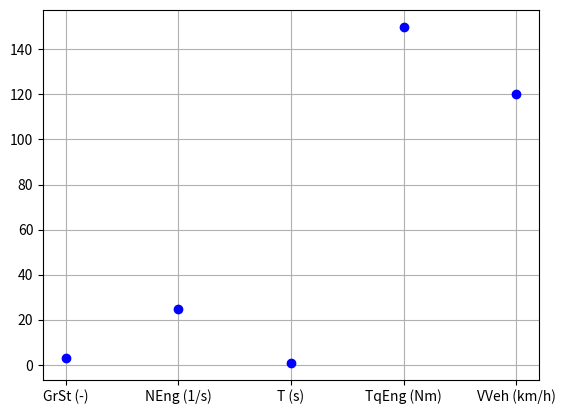

Generate this figure with matplotlib:
import matplotlib.pyplot as plt
import numpy as np


x_label = ["GrSt (-)", "NEng (1/s)","T (s)", "TqEng (Nm)", "VVeh (km/h)"]

plt.plot(x_label,[3, 25, 1, 150, 120], "ob")
plt.grid()
plt.show()